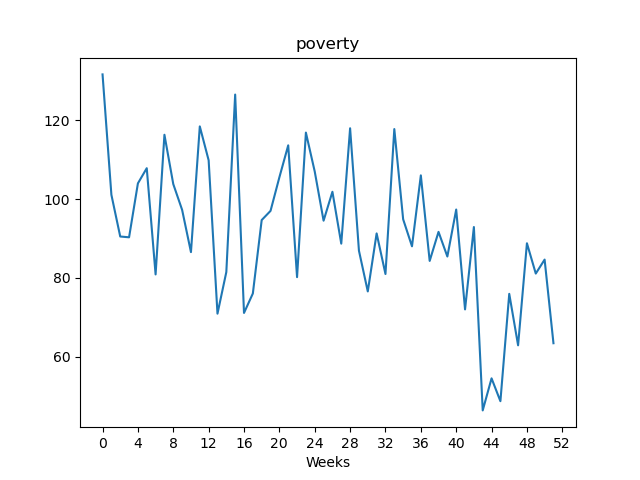

Values plotted in this chart, from the file beside it:
, value
Week1, 131.7
Week2, 101.1
Week3, 90.51
Week4, 90.31
Week5, 104
Week6, 107.9
Week7, 80.88
Week8, 116.3
Week9, 103.8
Week10, 97.28
Week11, 86.55
Week12, 118.5
Week13, 109.9
Week14, 70.92
Week15, 81.49
Week16, 126.6
Week17, 71.1
Week18, 76.04
Week19, 94.69
Week20, 97.02
Week21, 105.5
Week22, 113.7
Week23, 80.19
Week24, 116.9
Week25, 107
Week26, 94.53
Week27, 101.9
Week28, 88.7
Week29, 118.0
Week30, 86.91
Week31, 76.56
Week32, 91.3
Week33, 80.99
Week34, 117.8
Week35, 94.89
Week36, 88.02
Week37, 106
Week38, 84.31
Week39, 91.69
Week40, 85.43
Week41, 97.36
Week42, 72.0
Week43, 92.92
Week44, 46.35
Week45, 54.49
Week46, 48.69
Week47, 75.95
Week48, 62.88
Week49, 88.8
Week50, 81.1
Week51, 84.65
Week52, 63.41
